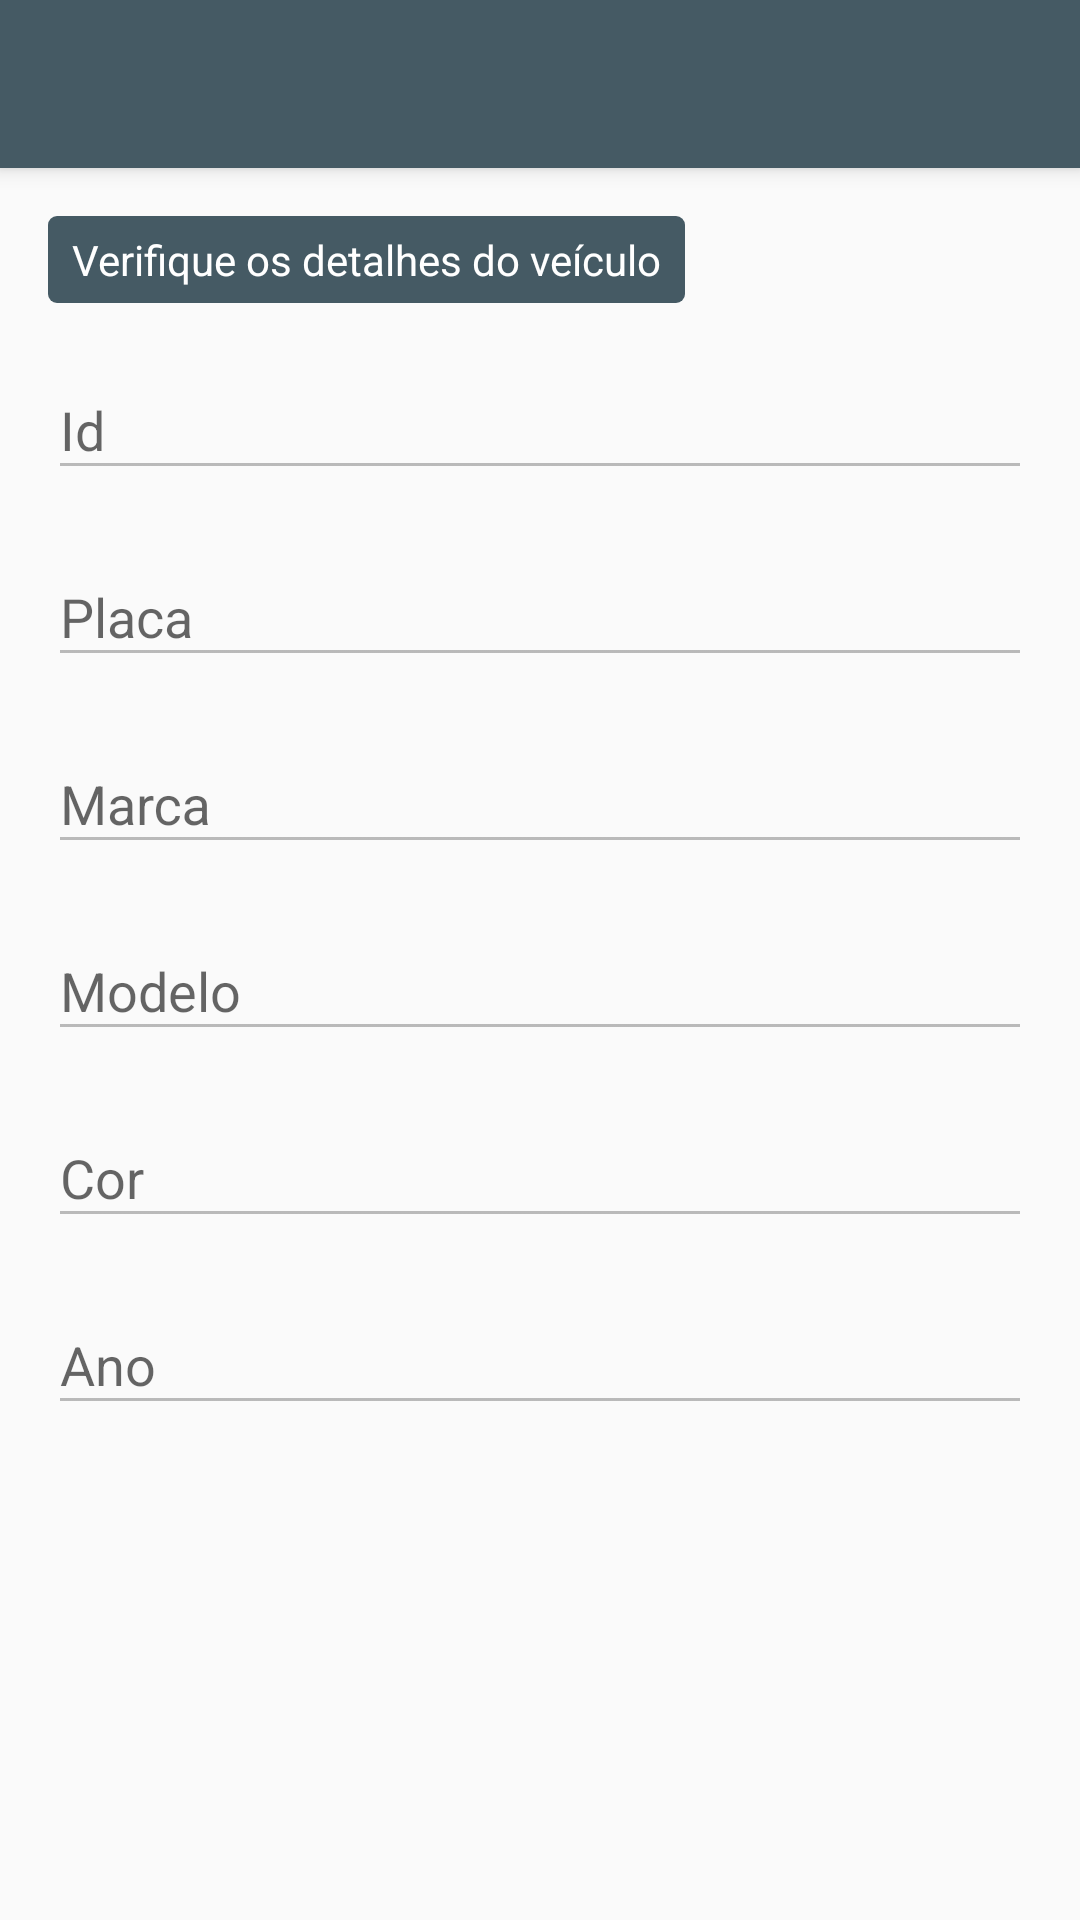

Layout XML and referenced resources for this Android screen:
<!-- AndroidManifest.xml: activity theme AppTheme.NoActionBar -->
<!-- res/layout/activity_car_detail.xml -->
<?xml version="1.0" encoding="utf-8"?>
<androidx.coordinatorlayout.widget.CoordinatorLayout xmlns:android="http://schemas.android.com/apk/res/android"
    xmlns:app="http://schemas.android.com/apk/res-auto"
    xmlns:tools="http://schemas.android.com/tools"
    android:layout_width="match_parent"
    android:layout_height="match_parent"
    tools:context=".CarDetailActivity"
    android:id="@+id/layoutCarDetail">

    <com.google.android.material.appbar.AppBarLayout
        android:layout_width="match_parent"
        android:layout_height="wrap_content"
        android:theme="@style/AppTheme.AppBarOverlay">

        <androidx.appcompat.widget.Toolbar
            android:id="@+id/toolbarCarDetail"
            android:layout_width="match_parent"
            android:layout_height="?attr/actionBarSize"
            android:background="?attr/colorPrimary"
            app:popupTheme="@style/AppTheme.PopupOverlay" />

    </com.google.android.material.appbar.AppBarLayout>

    <LinearLayout
        android:layout_width="match_parent"
        android:layout_height="match_parent"
        android:gravity="left"
        android:orientation="vertical"
        android:padding="16dp"
        android:layout_marginTop="?attr/actionBarSize">
        <TextView
            android:layout_width="wrap_content"
            android:layout_height="wrap_content"
            android:text="@string/car_detail_header"
            android:textColor="@android:color/white"
            android:background="@drawable/rounded_corner"/>

        <com.google.android.material.textfield.TextInputLayout
            android:layout_width="match_parent"
            android:layout_height="wrap_content"
            android:layout_marginTop="10dp"
            android:hint="@string/car_detail_id">
            <com.google.android.material.textfield.TextInputEditText
                android:id="@+id/txtCarDetailId"
                android:layout_width="match_parent"
                android:layout_height="wrap_content"
                android:enabled="false" />
        </com.google.android.material.textfield.TextInputLayout>

        <com.google.android.material.textfield.TextInputLayout
            android:layout_width="match_parent"
            android:layout_height="wrap_content"
            android:layout_marginTop="10dp"
            android:hint="@string/car_detail_plate">
            <com.google.android.material.textfield.TextInputEditText
                android:id="@+id/txtCarDetailPlate"
                android:layout_width="match_parent"
                android:layout_height="wrap_content"
                android:enabled="false" />
        </com.google.android.material.textfield.TextInputLayout>

        <com.google.android.material.textfield.TextInputLayout
            android:layout_width="match_parent"
            android:layout_height="wrap_content"
            android:layout_marginTop="10dp"
            android:hint="@string/car_detail_manufacturer">
            <com.google.android.material.textfield.TextInputEditText
                android:id="@+id/txtCarDetailManufacturer"
                android:layout_width="match_parent"
                android:layout_height="wrap_content"
                android:enabled="false" />
        </com.google.android.material.textfield.TextInputLayout>

        <com.google.android.material.textfield.TextInputLayout
            android:layout_width="match_parent"
            android:layout_height="wrap_content"
            android:layout_marginTop="10dp"
            android:hint="@string/car_detail_model">
            <com.google.android.material.textfield.TextInputEditText
                android:id="@+id/txtCarDetailModel"
                android:layout_width="match_parent"
                android:layout_height="wrap_content"
                android:enabled="false" />
        </com.google.android.material.textfield.TextInputLayout>

        <com.google.android.material.textfield.TextInputLayout
            android:layout_width="match_parent"
            android:layout_height="wrap_content"
            android:layout_marginTop="10dp"
            android:hint="@string/car_detail_color">
            <com.google.android.material.textfield.TextInputEditText
                android:id="@+id/txtCarDetailColor"
                android:layout_width="match_parent"
                android:layout_height="wrap_content"
                android:enabled="false" />
        </com.google.android.material.textfield.TextInputLayout>

        <com.google.android.material.textfield.TextInputLayout
            android:layout_width="match_parent"
            android:layout_height="wrap_content"
            android:layout_marginTop="10dp"
            android:hint="@string/car_detail_year">
            <com.google.android.material.textfield.TextInputEditText
                android:id="@+id/txtCarDetailYear"
                android:layout_width="match_parent"
                android:layout_height="wrap_content"
                android:enabled="false" />
        </com.google.android.material.textfield.TextInputLayout>
    </LinearLayout>
</androidx.coordinatorlayout.widget.CoordinatorLayout>
<!-- resources referenced by this layout -->
<resources>
  <!-- drawable rounded_corner (drawable-xhdpi) -->
  <?xml version="1.0" encoding="utf-8"?>
  <shape xmlns:android="http://schemas.android.com/apk/res/android" >
      <stroke
          android:width="0dp"
          android:color="@color/colorPrimary" />
  
      <solid android:color="@color/colorPrimary" />
  
      <padding
          android:left="8dp"
          android:right="8dp"
          android:bottom="5dp"
          android:top="5dp" />
  
      <corners android:radius="3dp" />
  </shape>
  <string name="car_detail_color">Cor</string>
  <string name="car_detail_header">Verifique os detalhes do veículo</string>
  <string name="car_detail_id">Id</string>
  <string name="car_detail_manufacturer">Marca</string>
  <string name="car_detail_model">Modelo</string>
  <string name="car_detail_plate">Placa</string>
  <string name="car_detail_year">Ano</string>
  <style name="AppTheme.AppBarOverlay" parent="ThemeOverlay.AppCompat.Dark.ActionBar" />
  <style name="AppTheme.PopupOverlay" parent="ThemeOverlay.AppCompat.Light" />
  <style name="AppTheme.NoActionBar">
          <item name="windowActionBar">false</item>
          <item name="windowNoTitle">true</item>
      </style>
  <color name="colorPrimary">#455a64</color>
</resources>
